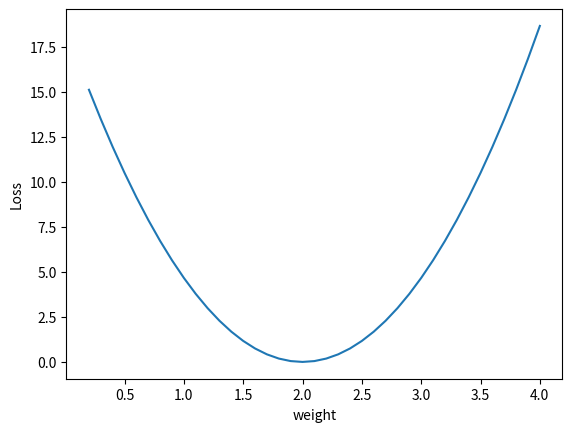

Python code for this plot:
import numpy as np
import matplotlib.pyplot as plt

x_data = np.array([1.0, 2.0, 3.0])
y_data = np.array([2.0, 4.0, 6.0])

def forward(x):
    return x * w

def myLoss(x, y):
    y_pred = forward(x)
    return (y_pred - y) * (y_pred - y)

w_list = []
mse_list = []

for w in np.arange(0.2, 4.1, 0.1):
    print("w = {}".format(w))
    total_loss = 0
    for x, y in zip(x_data, y_data):
        y_pred = forward(x)
        loss = myLoss(x, y)
        total_loss += loss
        print("\t{:.2f} {:.2f} {:.2f} {:.2f}".format(x, y, y_pred, loss))
    print("MSE = {:.2f}".format(total_loss / x_data.shape[0]))
    w_list.append(w)
    mse_list.append(total_loss / x_data.shape[0])

plt.figure(1)
plt.plot(w_list, mse_list)
plt.ylabel('Loss')
plt.xlabel('weight')
plt.show()